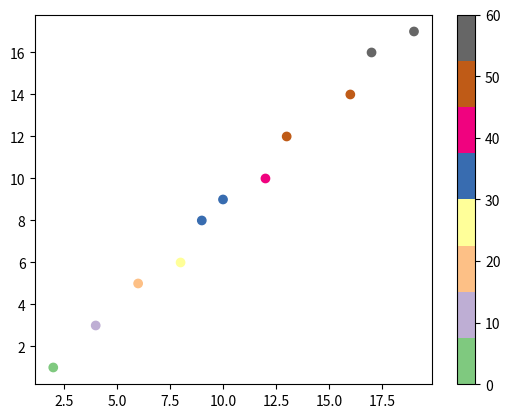

Here is the Python script that generated this plot:
import matplotlib.pyplot as plt
import numpy as np

jj = np.array([2,4,6,8,9,10,12,13,16,17,19])
hh = np.array([1,3,5,6,8,9,10,12,14,16,17])
color = np.array([0,10,20,25,30,35,40,45,50,55,60])

plt.scatter(jj,hh,c = color, cmap ='Accent')

plt.colorbar()
plt.show()